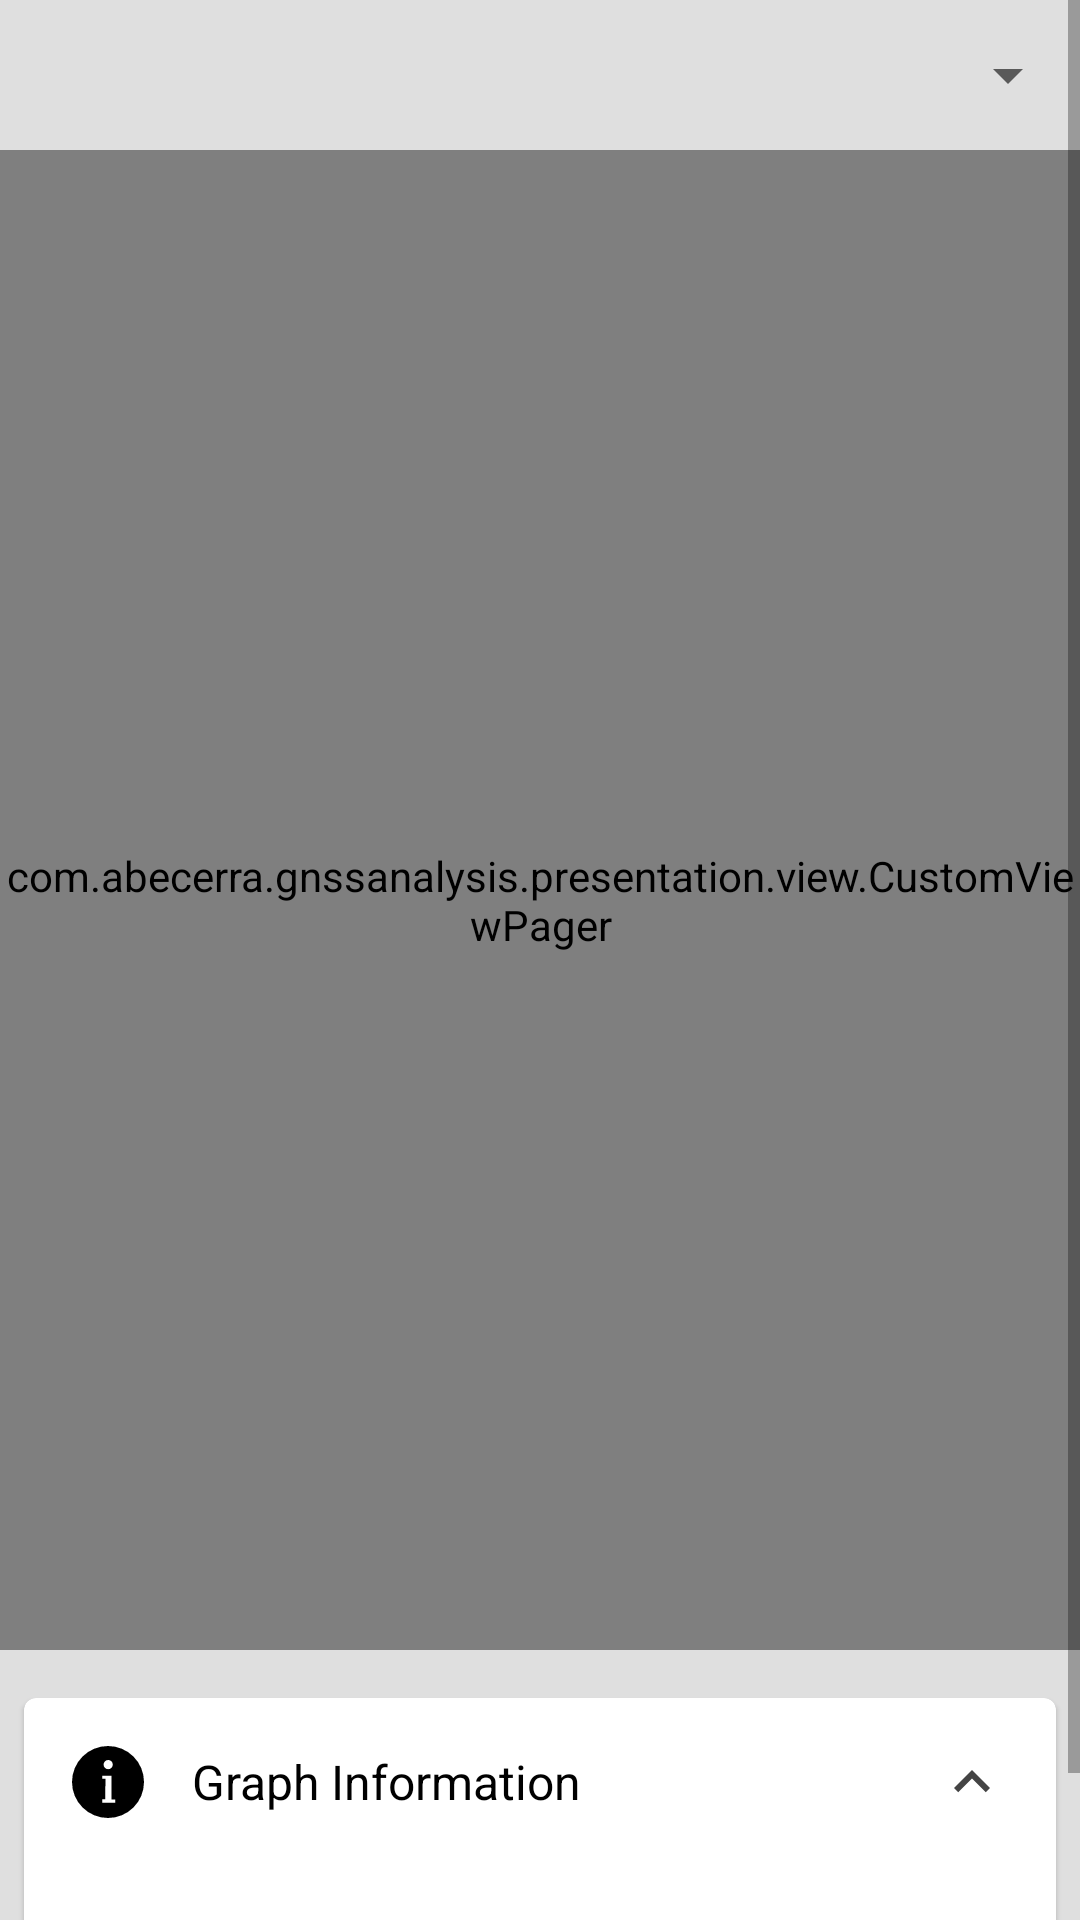

Write the Android layout XML for this screen, with the resource values it uses.
<!-- AndroidManifest.xml: application theme AppTheme -->
<!-- res/layout/fragment_statistics.xml -->
<?xml version="1.0" encoding="utf-8"?>
<androidx.constraintlayout.widget.ConstraintLayout xmlns:android="http://schemas.android.com/apk/res/android"
    xmlns:app="http://schemas.android.com/apk/res-auto"
    xmlns:tools="http://schemas.android.com/tools"
    android:layout_width="match_parent"
    android:layout_height="match_parent"
    android:background="@color/colorLightGrayBackground"
    tools:context=".presentation.ui.statistics.StatisticsFragment">

    <ScrollView
        android:layout_width="match_parent"
        android:layout_height="match_parent">

        <androidx.constraintlayout.widget.ConstraintLayout
            android:layout_width="match_parent"
            android:layout_height="wrap_content">

            <androidx.cardview.widget.CardView
                android:id="@+id/cvGraphInformation"
                android:layout_width="0dp"
                android:layout_height="wrap_content"
                android:layout_marginStart="8dp"
                android:layout_marginTop="16dp"
                android:layout_marginEnd="8dp"
                android:layout_marginBottom="20dp"
                android:background="@color/white"
                android:elevation="1dp"
                app:cardCornerRadius="4dp"
                app:cardElevation="1dp"
                app:layout_constraintBottom_toBottomOf="parent"
                app:layout_constraintEnd_toEndOf="parent"
                app:layout_constraintHorizontal_bias="0.0"
                app:layout_constraintStart_toStartOf="parent"
                app:layout_constraintTop_toBottomOf="@id/graphsVp">

                <androidx.constraintlayout.widget.ConstraintLayout
                    android:layout_width="match_parent"
                    android:layout_height="wrap_content"
                    android:paddingBottom="16dp">

                    <ImageView
                        android:id="@+id/ivGraphInformation"
                        android:layout_width="wrap_content"
                        android:layout_height="wrap_content"
                        android:layout_marginTop="16dp"
                        android:layout_marginEnd="16dp"
                        android:src="@drawable/ic_arrow_up_grey"
                        app:layout_constraintEnd_toEndOf="parent"
                        app:layout_constraintTop_toTopOf="parent" />

                    <TextView
                        android:id="@+id/tvInformationTitle"
                        android:layout_width="0dp"
                        android:layout_height="wrap_content"
                        android:layout_marginStart="16dp"
                        android:layout_marginTop="16dp"
                        android:layout_marginEnd="8dp"
                        android:drawableStart="@drawable/ic_info"
                        android:drawablePadding="16dp"
                        android:gravity="center_vertical"
                        android:text="@string/graph_information"
                        android:textColor="@color/black"
                        android:textSize="16sp"
                        app:layout_constraintEnd_toEndOf="parent"
                        app:layout_constraintStart_toStartOf="parent"
                        app:layout_constraintTop_toTopOf="parent" />

                    <TextView
                        android:id="@+id/tvInformationDetail"
                        android:layout_width="0dp"
                        android:layout_height="wrap_content"
                        android:layout_marginStart="28dp"
                        android:layout_marginTop="16dp"
                        android:layout_marginEnd="28dp"
                        android:layout_marginBottom="16dp"
                        android:visibility="visible"
                        app:layout_constraintBottom_toBottomOf="parent"
                        app:layout_constraintEnd_toEndOf="parent"
                        app:layout_constraintStart_toStartOf="parent"
                        app:layout_constraintTop_toBottomOf="@+id/tvInformationTitle"
                        tools:text="This graph contains some information that we are ging to explain right now This graph contains some information that we are ging to explain right now This graph contains some information that we are ging to explain right now This graph contains some information that we are ging to explain right now This graph contains some information that we are ging to explain right now" />

                    <androidx.constraintlayout.widget.ConstraintLayout
                        android:id="@+id/clGraphType"
                        android:layout_width="match_parent"
                        android:layout_height="wrap_content"
                        android:layout_marginStart="52dp"
                        android:layout_marginEnd="52dp"
                        android:layout_marginBottom="16dp"
                        android:background="@color/white"
                        android:elevation="1dp"
                        android:visibility="gone"
                        app:layout_constraintBottom_toBottomOf="parent"
                        app:layout_constraintEnd_toEndOf="parent"
                        app:layout_constraintHorizontal_bias="0.0"
                        app:layout_constraintStart_toStartOf="parent">

                        <ImageView
                            android:id="@+id/ivSpGraphArrow"
                            android:layout_width="wrap_content"
                            android:layout_height="wrap_content"
                            android:layout_marginEnd="@dimen/default_gap"
                            android:src="@drawable/ic_arrow_up_grey"
                            app:layout_constraintBottom_toBottomOf="parent"
                            app:layout_constraintEnd_toEndOf="parent" />

                        <Spinner
                            android:id="@+id/spGraphType"
                            android:layout_width="0dp"
                            android:layout_height="wrap_content"
                            android:background="@color/white"
                            app:layout_constraintBottom_toBottomOf="parent"
                            app:layout_constraintEnd_toEndOf="parent"
                            app:layout_constraintHorizontal_bias="0.0"
                            app:layout_constraintStart_toStartOf="parent" />
                    </androidx.constraintlayout.widget.ConstraintLayout>
                </androidx.constraintlayout.widget.ConstraintLayout>
            </androidx.cardview.widget.CardView>

            <com.abecerra.gnssanalysis.presentation.view.CustomViewPager
                android:id="@+id/graphsVp"
                android:layout_width="match_parent"
                android:layout_height="500dp"
                app:layout_constraintEnd_toEndOf="parent"
                app:layout_constraintStart_toStartOf="parent"
                app:layout_constraintTop_toBottomOf="@id/graphTitleSpinner"/>

            <androidx.appcompat.widget.AppCompatSpinner
                android:id="@+id/graphTitleSpinner"
                android:layout_width="match_parent"
                android:layout_height="50dp"
                app:layout_constraintEnd_toEndOf="parent"
                app:layout_constraintStart_toStartOf="parent"
                app:layout_constraintTop_toTopOf="parent" />
        </androidx.constraintlayout.widget.ConstraintLayout>
    </ScrollView>
</androidx.constraintlayout.widget.ConstraintLayout>
<!-- resources referenced by this layout -->
<resources>
  <color name="black">#000000</color>
  <color name="colorLightGrayBackground">#DFDFDF</color>
  <color name="white">#ffffff</color>
  <dimen name="default_gap">8dip</dimen>
  <!-- drawable ic_arrow_up_grey (drawable) -->
  <vector android:height="24dp" android:tint="#444444"
      android:viewportHeight="24.0" android:viewportWidth="24.0"
      android:width="24dp" xmlns:android="http://schemas.android.com/apk/res/android">
      <path android:fillColor="#FF000000" android:pathData="M7.41,15.41L12,10.83l4.59,4.58L18,14l-6,-6 -6,6z"/>
  </vector>
  <!-- drawable ic_info (drawable) -->
  <vector android:height="24dp" android:viewportHeight="45.76"
      android:viewportWidth="45.76" android:width="24dp" xmlns:android="http://schemas.android.com/apk/res/android">
      <path android:fillColor="#FF000000" android:pathData="M22.88,0a22.88,22.88 0,1 0,22.88 22.88A22.88,22.88 0,0 0,22.88 0ZM23,8.89a2.93,2.93 0,1 1,-2.93 2.92A2.92,2.92 0,0 1,23 8.89ZM27.42,36.06L19.28,36.06L19.28,33.85l1.82,-0.07L21.28,20.85L19.28,20.85v-2L25.08,18.85L25.08,33.95h2.34Z"/>
  </vector>
  <string name="graph_information">Graph Information</string>
  <style name="AppTheme" parent="Theme.AppCompat.Light.DarkActionBar">
          
          <item name="colorPrimary">@color/colorPrimary</item>
          <item name="colorPrimaryDark">@color/colorPrimaryDark</item>
          <item name="colorAccent">@color/colorAccent</item>
      </style>
  <color name="colorPrimary">#578ff7</color>
  <color name="colorPrimaryDark">#0062c4</color>
  <color name="colorAccent">#ff940f</color>
</resources>
